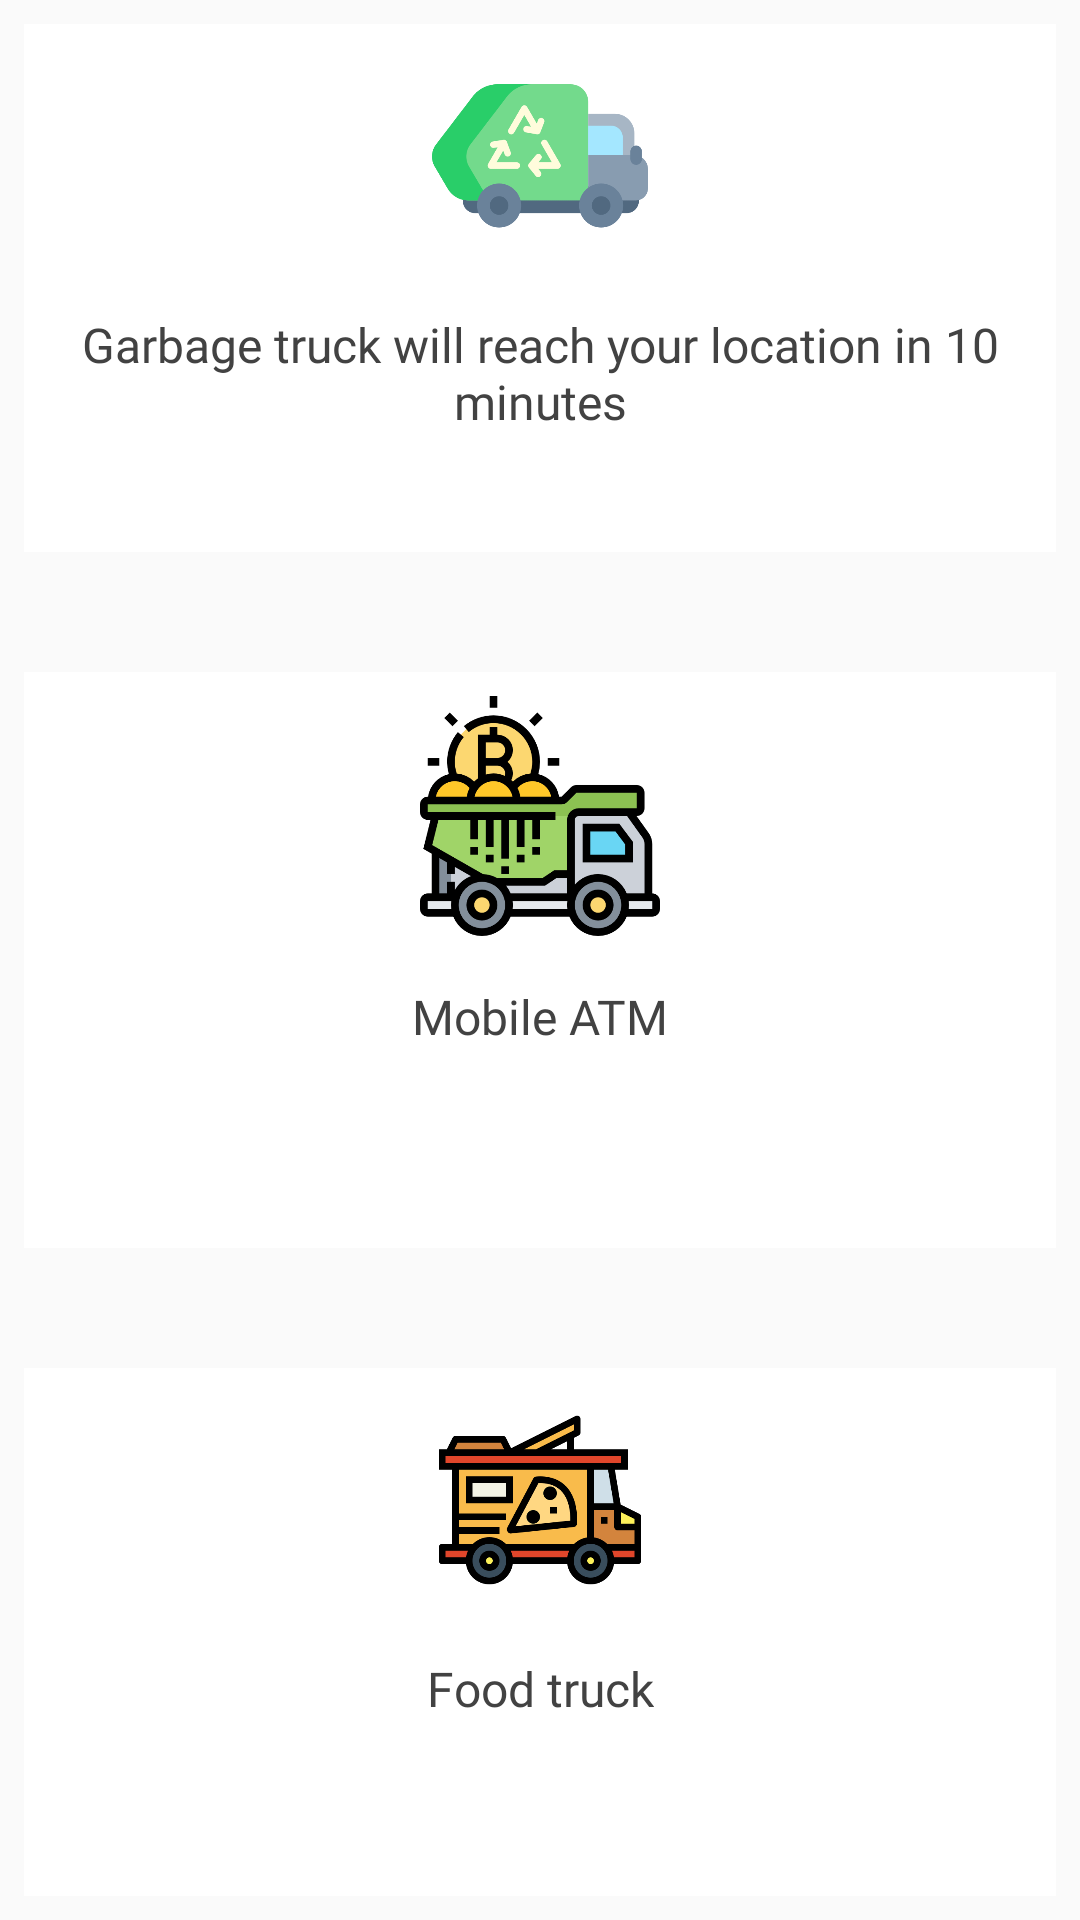

The Android layout XML behind this screen, and the referenced resources:
<!-- AndroidManifest.xml: application theme AppTheme -->
<!-- res/layout/utility_fragment.xml -->
<?xml version="1.0" encoding="utf-8"?>
<android.support.constraint.ConstraintLayout xmlns:android="http://schemas.android.com/apk/res/android"
    xmlns:app="http://schemas.android.com/apk/res-auto"
    xmlns:tools="http://schemas.android.com/tools"
    android:layout_width="match_parent"
    android:layout_height="match_parent">

    <android.support.constraint.ConstraintLayout
        android:layout_width="0dp"
        android:layout_height="0dp"
        android:layout_marginStart="8dp"
        android:layout_marginTop="8dp"
        android:layout_marginEnd="8dp"
        android:layout_marginBottom="8dp"
        android:background="@color/white"
        app:layout_constraintBottom_toTopOf="@+id/guideline18"
        app:layout_constraintEnd_toEndOf="parent"
        app:layout_constraintStart_toStartOf="parent"
        app:layout_constraintTop_toTopOf="parent">

        <ImageView
            android:id="@+id/imageView"
            android:layout_width="0dp"
            android:layout_height="0dp"
            android:layout_marginStart="8dp"
            android:layout_marginTop="8dp"
            android:layout_marginEnd="8dp"
            android:layout_marginBottom="8dp"
            app:layout_constraintBottom_toTopOf="@+id/guideline19"
            app:layout_constraintDimensionRatio="1:1"
            app:layout_constraintEnd_toEndOf="parent"
            app:layout_constraintStart_toStartOf="parent"
            app:layout_constraintTop_toTopOf="parent"
            app:srcCompat="@drawable/gtruck" />

        <android.support.constraint.Guideline
            android:id="@+id/guideline19"
            android:layout_width="wrap_content"
            android:layout_height="wrap_content"
            android:orientation="horizontal"
            app:layout_constraintGuide_percent="0.5" />

        <TextView
            android:id="@+id/textView12"
            android:layout_width="0dp"
            android:layout_height="wrap_content"
            android:layout_marginStart="16dp"
            android:layout_marginTop="8dp"
            android:layout_marginEnd="16dp"
            android:fontFamily="@font/roboto_medium"
            android:gravity="center"
            android:text="Garbage truck will reach your location in 10 minutes"
            android:textColor="@color/light_black"
            android:textSize="16sp"
            app:layout_constraintEnd_toEndOf="parent"
            app:layout_constraintStart_toStartOf="parent"
            app:layout_constraintTop_toTopOf="@+id/guideline19" />

        <TextView
            android:id="@+id/gtruck_txt"
            android:layout_width="wrap_content"
            android:layout_height="wrap_content"
            android:layout_marginStart="8dp"
            android:layout_marginEnd="8dp"
            android:fontFamily="@font/roboto_medium"
            android:textColor="@color/light_black"
            app:layout_constraintBottom_toBottomOf="parent"
            app:layout_constraintEnd_toEndOf="parent"
            app:layout_constraintStart_toStartOf="parent"
            app:layout_constraintTop_toBottomOf="@+id/textView12" />
    </android.support.constraint.ConstraintLayout>

    <android.support.constraint.Guideline
        android:id="@+id/guideline4"
        android:layout_width="wrap_content"
        android:layout_height="wrap_content"
        android:orientation="horizontal"
        app:layout_constraintGuide_percent="0.35" />

    <android.support.constraint.ConstraintLayout
        android:id="@+id/constraintLayout5"
        android:layout_width="0dp"
        android:layout_height="0dp"
        android:layout_marginStart="8dp"
        android:layout_marginEnd="8dp"
        android:background="@color/white"
        app:layout_constraintBottom_toTopOf="@+id/guideline16"
        app:layout_constraintEnd_toEndOf="parent"
        app:layout_constraintStart_toStartOf="parent"
        app:layout_constraintTop_toTopOf="@+id/guideline4">

        <ImageView
            android:id="@+id/imageView6"
            android:layout_width="0dp"
            android:layout_height="0dp"
            android:layout_marginStart="8dp"
            android:layout_marginTop="8dp"
            android:layout_marginEnd="8dp"
            android:layout_marginBottom="8dp"
            app:layout_constraintBottom_toTopOf="@+id/guideline20"
            app:layout_constraintDimensionRatio="1:1"
            app:layout_constraintEnd_toEndOf="parent"
            app:layout_constraintStart_toStartOf="parent"
            app:layout_constraintTop_toTopOf="parent"
            app:srcCompat="@drawable/atm" />

        <android.support.constraint.Guideline
            android:id="@+id/guideline20"
            android:layout_width="wrap_content"
            android:layout_height="wrap_content"
            android:orientation="horizontal"
            app:layout_constraintGuide_percent="0.5" />

        <TextView
            android:id="@+id/textView13"
            android:layout_width="wrap_content"
            android:layout_height="wrap_content"
            android:layout_marginStart="8dp"
            android:layout_marginTop="8dp"
            android:layout_marginEnd="8dp"
            android:fontFamily="@font/roboto_medium"
            android:text="Mobile ATM"
            android:textColor="@color/light_black"
            android:textSize="16sp"
            app:layout_constraintEnd_toEndOf="parent"
            app:layout_constraintStart_toStartOf="parent"
            app:layout_constraintTop_toTopOf="@+id/guideline20" />

        <TextView
            android:id="@+id/atruck_txt"
            android:layout_width="wrap_content"
            android:layout_height="wrap_content"
            android:layout_marginStart="8dp"
            android:layout_marginEnd="8dp"
            android:textColor="@color/light_black"
            android:textSize="16sp"
            app:layout_constraintBottom_toBottomOf="parent"
            app:layout_constraintEnd_toEndOf="parent"
            app:layout_constraintStart_toStartOf="parent"
            app:layout_constraintTop_toBottomOf="@+id/textView13" />
    </android.support.constraint.ConstraintLayout>

    <android.support.constraint.Guideline
        android:id="@+id/guideline16"
        android:layout_width="wrap_content"
        android:layout_height="wrap_content"
        android:orientation="horizontal"
        app:layout_constraintGuide_percent="0.65" />

    <android.support.constraint.ConstraintLayout
        android:layout_width="0dp"
        android:layout_height="0dp"
        android:layout_marginStart="8dp"
        android:layout_marginTop="8dp"
        android:layout_marginEnd="8dp"
        android:layout_marginBottom="8dp"
        android:background="@color/white"
        app:layout_constraintBottom_toBottomOf="parent"
        app:layout_constraintEnd_toEndOf="parent"
        app:layout_constraintStart_toStartOf="parent"
        app:layout_constraintTop_toTopOf="@+id/guideline17">

        <ImageView
            android:id="@+id/imageView7"
            android:layout_width="0dp"
            android:layout_height="0dp"
            android:layout_marginStart="8dp"
            android:layout_marginTop="8dp"
            android:layout_marginEnd="8dp"
            android:layout_marginBottom="8dp"
            app:layout_constraintBottom_toTopOf="@+id/guideline21"
            app:layout_constraintEnd_toEndOf="parent"
            app:layout_constraintStart_toStartOf="parent"
            app:layout_constraintTop_toTopOf="parent"
            app:srcCompat="@drawable/ftruck" />

        <android.support.constraint.Guideline
            android:id="@+id/guideline21"
            android:layout_width="wrap_content"
            android:layout_height="wrap_content"
            android:orientation="horizontal"
            app:layout_constraintGuide_percent="0.5" />

        <TextView
            android:id="@+id/txt"
            android:layout_width="wrap_content"
            android:layout_height="wrap_content"
            android:layout_marginStart="8dp"
            android:layout_marginTop="8dp"
            android:layout_marginEnd="8dp"
            android:fontFamily="@font/roboto_medium"
            android:text="Food truck"
            android:textColor="@color/light_black"
            android:textSize="16sp"
            app:layout_constraintEnd_toEndOf="parent"
            app:layout_constraintStart_toStartOf="parent"
            app:layout_constraintTop_toTopOf="@+id/guideline21" />

        <TextView
            android:id="@+id/ftruck_txt"
            android:layout_width="wrap_content"
            android:layout_height="wrap_content"
            android:layout_marginStart="8dp"
            android:layout_marginEnd="8dp"
            android:fontFamily="@font/roboto_medium"
            android:textColor="@color/light_black"
            app:layout_constraintBottom_toBottomOf="parent"
            app:layout_constraintEnd_toEndOf="parent"
            app:layout_constraintStart_toStartOf="parent"
            app:layout_constraintTop_toBottomOf="@+id/txt" />
    </android.support.constraint.ConstraintLayout>

    <android.support.constraint.Guideline
        android:id="@+id/guideline17"
        android:layout_width="wrap_content"
        android:layout_height="wrap_content"
        android:orientation="horizontal"
        app:layout_constraintGuide_percent="0.7" />

    <android.support.constraint.Guideline
        android:id="@+id/guideline18"
        android:layout_width="wrap_content"
        android:layout_height="wrap_content"
        android:orientation="horizontal"
        app:layout_constraintGuide_percent="0.3" />
</android.support.constraint.ConstraintLayout>
<!-- resources referenced by this layout -->
<resources>
  <color name="light_black">#424242</color>
  <color name="white">#FFFFFF</color>
  <!-- drawable atm: png bitmap (drawable, 31182 bytes) -->
  <!-- drawable ftruck: png bitmap (drawable, 17923 bytes) -->
  <!-- drawable gtruck: png bitmap (drawable, 23931 bytes) -->
  <style name="AppTheme" parent="Theme.AppCompat.Light.NoActionBar">
          
          <item name="colorPrimary">@color/colorPrimary</item>
          <item name="colorPrimaryDark">@color/colorPrimaryDark</item>
          <item name="colorAccent">@color/colorAccent</item>
      </style>
  <color name="colorPrimary">#F37335</color>
  <color name="colorPrimaryDark">#00574B</color>
  <color name="colorAccent">#D81B60</color>
</resources>
